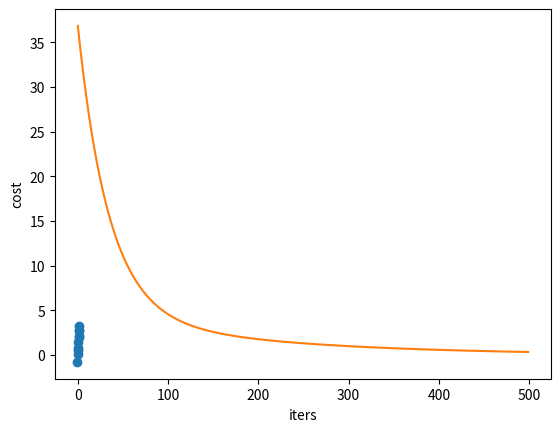

Here is the Python script that generated this plot:
import numpy as np
import matplotlib.pyplot as plt

x=np.random.randn(10,1) #generating random x values
y=2*x+np.random.rand() #creating y as a fn of x
w=0.00 #initial attr set to 0
b=0.00

#cost function to determine the cost of the attributes
def cost_function(w,b,x,y):
    m=len(x)
    cost=0
    for i in range(m):
        y_pred=w+b*x[i]
        cost+=(y_pred-y[i])**2
    return cost

#cost gradient calculates the derivatives of attributes
def cost_gradient(w,b,x,y):
    m=len(x)
    dj_dw=0
    dj_db=0
    for i in range(m):
        dj_dw+=(w+b*x[i])-y[i]
        dj_db+=((w+b*x[i])-y[i])*x[i]
    dj_dw=dj_dw/m
    dj_db=dj_db/m
    return dj_dw,dj_db
cost=[]

#performing gradient descent 
def gradientdescent(w,b,x,y,iters,alpha):
    for i in range(iters):
        dj_dw,dj_db=cost_gradient(w,b,x,y)
        temp_w=w-(alpha*dj_dw)
        temp_b=b-(alpha*dj_db)
        w=temp_w
        b=temp_b
        print(cost_function(w,b,x,y),"w=",w,"b=",b)
        cost.append(cost_function(w,b,x,y))
    return w,b
iters=[x for x in range(500)]    
w,b=gradientdescent(w,b,x,y,500,0.01)
plt.scatter(x,y)
plt.plot(b*x+w,y)
plt.show()
plt.plot(iters,cost)
plt.xlabel("iters")
plt.ylabel("cost")
plt.show()
